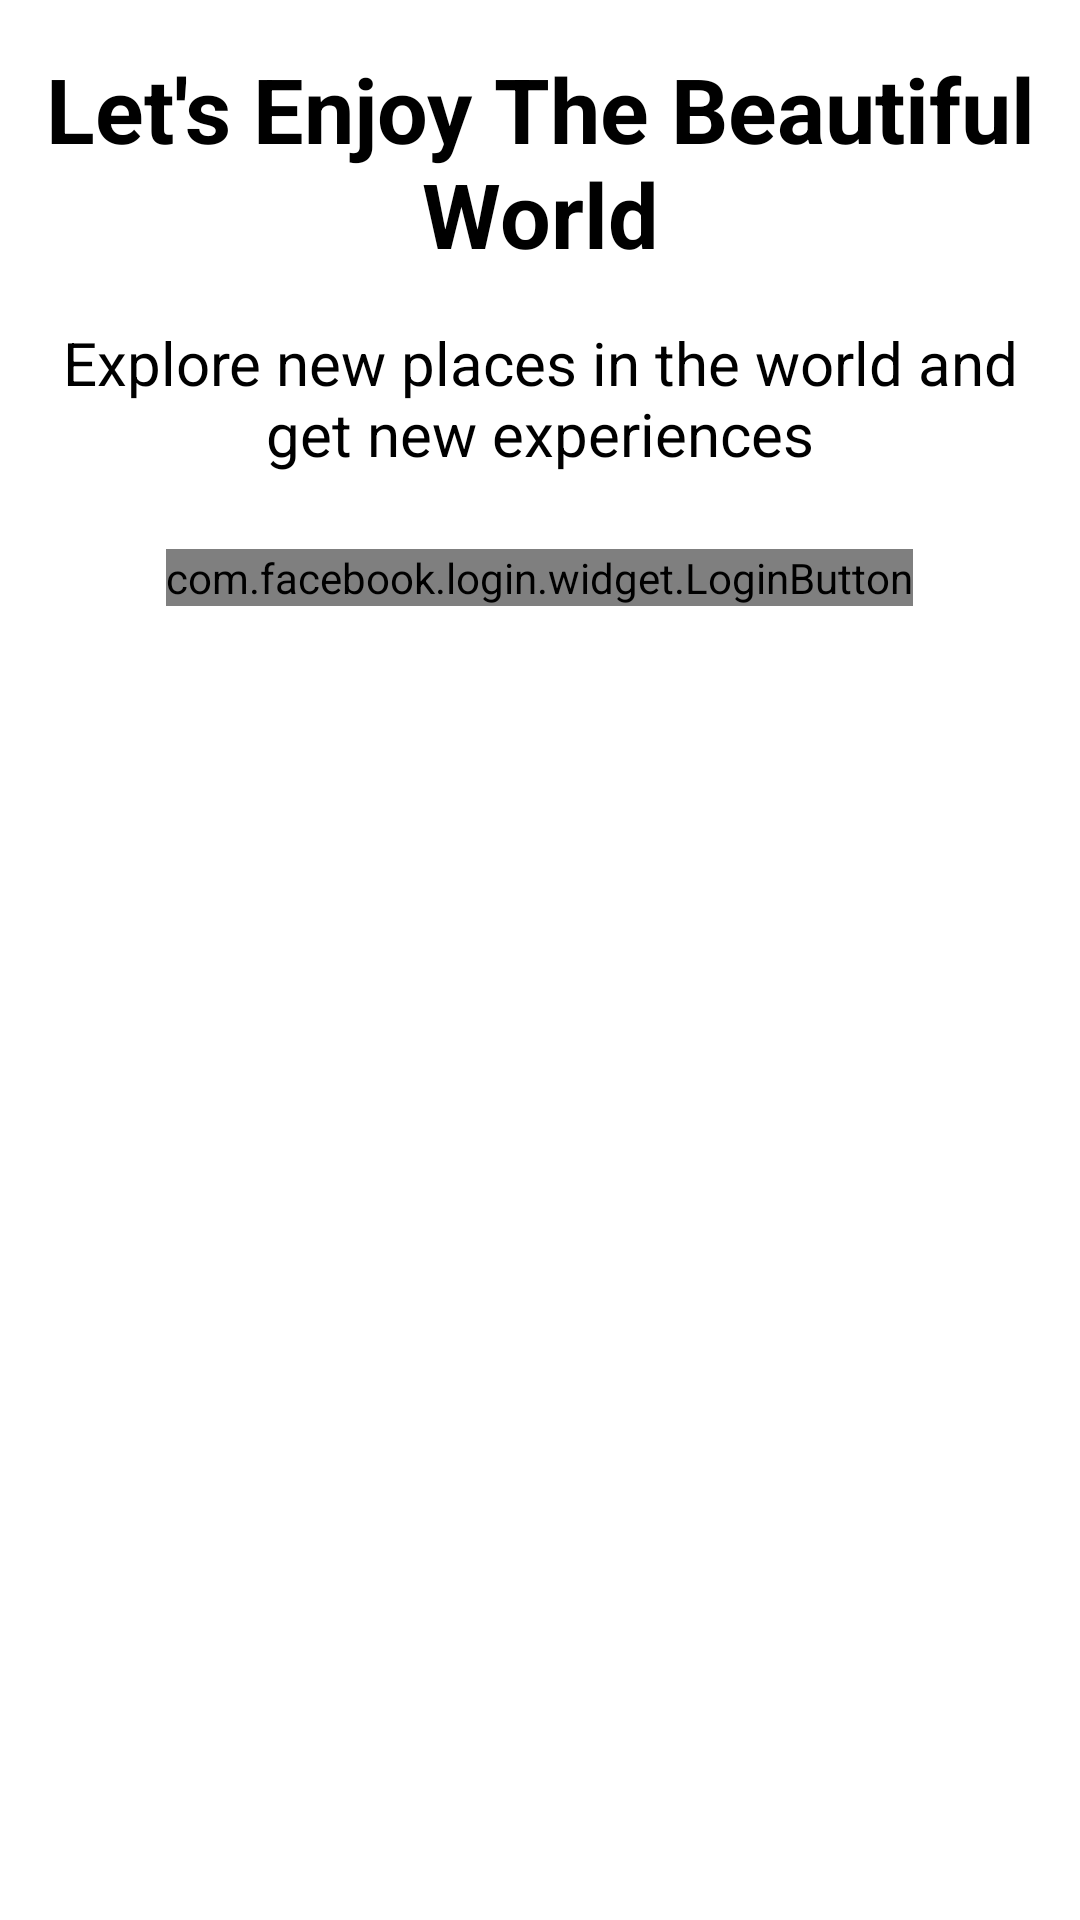

Reconstruct the res/layout file that produces this screen, plus the resources it refers to.
<!-- AndroidManifest.xml: application theme Theme.TravelApp2 -->
<!-- res/layout/activity_intro.xml -->
<?xml version="1.0" encoding="utf-8"?>
<androidx.constraintlayout.widget.ConstraintLayout xmlns:android="http://schemas.android.com/apk/res/android"
    xmlns:app="http://schemas.android.com/apk/res-auto"
    xmlns:tools="http://schemas.android.com/tools"
    android:layout_width="match_parent"
    android:layout_height="match_parent"
    tools:context=".IntroActivity">

    <ScrollView
        android:layout_width="match_parent"
        android:layout_height="match_parent"
        app:layout_constraintBottom_toBottomOf="parent"
        app:layout_constraintEnd_toEndOf="parent"
        app:layout_constraintStart_toStartOf="parent"
        app:layout_constraintTop_toTopOf="parent">

        <LinearLayout
            android:layout_width="match_parent"
            android:layout_height="wrap_content"
            android:orientation="vertical">

            <TextView
                android:id="@+id/textView"
                android:layout_width="match_parent"
                android:layout_height="wrap_content"
                android:layout_marginTop="16dp"
                android:text="Let's Enjoy The Beautiful World"
                android:textAlignment="center"
                android:textColor="@color/black"
                android:textSize="30sp"
                android:textStyle="bold" />

            <TextView
                android:id="@+id/textView2"
                android:layout_width="match_parent"
                android:layout_height="wrap_content"
                android:layout_marginStart="16dp"
                android:layout_marginTop="16dp"
                android:layout_marginEnd="16dp"
                android:text="Explore new places in the world and get new experiences"
                android:textAlignment="center"
                android:textColor="@color/black"
                android:textSize="20sp"
                app:layout_constraintTop_toBottomOf="@id/textView" />

            <com.facebook.login.widget.LoginButton
                android:id="@+id/login_button"
                android:layout_width="wrap_content"
                android:layout_height="wrap_content"
                android:layout_marginTop="25dp"
                android:layout_gravity="center_horizontal"
                app:layout_constraintTop_toBottomOf="@id/textView2"
                app:layout_constraintStart_toStartOf="parent"
                app:layout_constraintEnd_toEndOf="parent" />

            <androidx.constraintlayout.widget.ConstraintLayout
                android:id="@+id/introBtn"
                android:layout_width="match_parent"
                android:layout_height="56dp"
                android:layout_marginStart="32dp"
                android:layout_marginTop="32dp"
                android:layout_marginEnd="32dp"
                android:background="@drawable/intro_background"
                app:layout_constraintTop_toBottomOf="@id/login_button"
                app:layout_constraintBottom_toBottomOf="parent">

                <TextView
                    android:id="@+id/textView3"
                    android:layout_width="wrap_content"
                    android:layout_height="wrap_content"
                    android:text="Get Started"
                    android:textColor="@color/white"
                    android:textSize="21sp"
                    android:textStyle="bold"
                    app:layout_constraintBottom_toBottomOf="parent"
                    app:layout_constraintEnd_toEndOf="parent"
                    app:layout_constraintStart_toStartOf="parent"
                    app:layout_constraintTop_toTopOf="parent" />

            </androidx.constraintlayout.widget.ConstraintLayout>

        </LinearLayout>

    </ScrollView>

</androidx.constraintlayout.widget.ConstraintLayout>
<!-- resources referenced by this layout -->
<resources>
  <color name="black">#FF000000</color>
  <color name="white">#FFFFFFFF</color>
  <style name="Theme.TravelApp2" parent="Theme.MaterialComponents.DayNight.DarkActionBar">
          
          <item name="colorPrimary">@color/purple_500</item>
          <item name="colorPrimaryVariant">@color/purple_700</item>
          <item name="colorOnPrimary">@color/white</item>
          
          <item name="colorSecondary">@color/teal_200</item>
          <item name="colorSecondaryVariant">@color/teal_700</item>
          <item name="colorOnSecondary">@color/black</item>
          
          <item name="android:statusBarColor">?attr/colorPrimaryVariant</item>
          
      </style>
  <color name="purple_500">#FF6200EE</color>
  <color name="purple_700">#FF3700B3</color>
  <color name="teal_200">#FF03DAC5</color>
  <color name="teal_700">#FF018786</color>
</resources>
